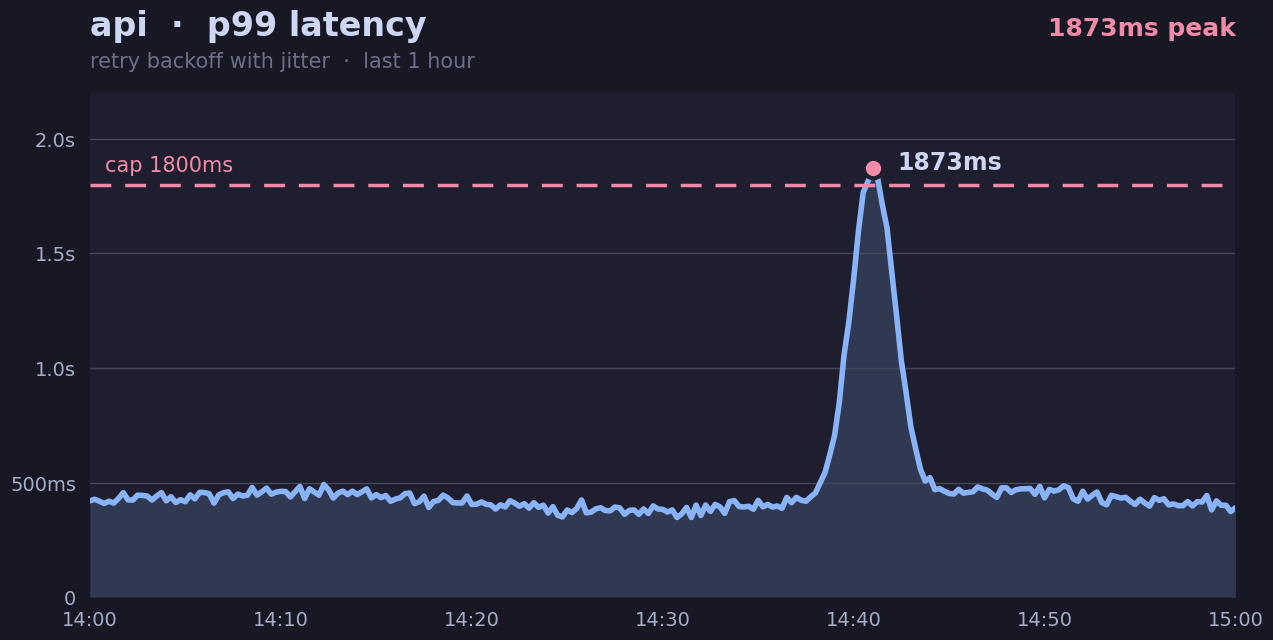

Here is the Python script that generated this plot: (Note: this script raises an exception after producing the figure.)
#!/usr/bin/env python3
"""Draw fixtures/latency.png, the dashboard graph the composer scene attaches.

Usage: python3 latency.py OUT.png

A made-up p99 latency series for the api service over one hour, with the
spike past the 1800ms cap that the reply talks about. The numbers are
generated here from a fixed seed, so the picture is the same on every run.
The strokes are thick because the reply editor shows the picture 3 rows high.
"""

import sys

import matplotlib

matplotlib.use("Agg")
import matplotlib.pyplot as plt
import numpy as np
from matplotlib import font_manager

# Catppuccin Mocha, the scene's dark palette.
BASE, MANTLE, SURFACE1 = "#1e1e2e", "#181825", "#45475a"
TEXT, SUBTEXT, OVERLAY = "#cdd6f4", "#a6adc8", "#6c7086"
BLUE, RED = "#89b4fa", "#f38ba8"

for f in font_manager.findSystemFonts():
    if "GeistMonoNerdFontMono" in f:
        font_manager.fontManager.addfont(f)
plt.rcParams["font.family"] = "GeistMono Nerd Font Mono"

rng = np.random.default_rng(7)
t = np.linspace(0, 60, 241)
p99 = 420 + 40 * np.sin(t / 6) + rng.normal(0, 18, t.size)
spike = np.exp(-(((t - 41) / 1.6) ** 2))
p99 += 1520 * spike
peak = int(np.argmax(p99))
# The test log in setup.sh reports a 1873ms wait; make the graph agree.
p99 += (1873 - p99[peak]) * spike / spike[peak]

fig = plt.figure(figsize=(12.8, 7.2), dpi=100, facecolor=MANTLE)
ax = fig.add_axes([0.075, 0.12, 0.895, 0.7], facecolor=BASE)

ax.fill_between(t, p99, 0, color=BLUE, alpha=0.18, linewidth=0)
ax.plot(t, p99, color=BLUE, linewidth=4, solid_joinstyle="round", solid_capstyle="round")
ax.axhline(1800, color=RED, linewidth=2.5, linestyle=(0, (6, 4)))
ax.text(0.8, 1840, "cap 1800ms", color=RED, fontsize=15, va="bottom")
ax.plot(t[peak], p99[peak], "o", color=RED, markersize=14,
        markeredgecolor=BASE, markeredgewidth=3, zorder=5)
ax.annotate(f"{p99[peak]:.0f}ms", (t[peak], p99[peak]), xytext=(18, 4),
            textcoords="offset points", color=TEXT, fontsize=17, fontweight="bold",
            va="center")

ax.set_xlim(0, 60)
ax.set_ylim(0, 2200)
ax.set_xticks(range(0, 61, 10), [f"14:{m:02d}" for m in range(0, 61, 10)][:-1] + ["15:00"])
ax.set_yticks([0, 500, 1000, 1500, 2000], ["0", "500ms", "1.0s", "1.5s", "2.0s"])
ax.tick_params(colors=SUBTEXT, labelsize=14, length=0, pad=10)
ax.grid(axis="y", color=SURFACE1, linewidth=1)
for s in ax.spines.values():
    s.set_visible(False)

fig.text(0.075, 0.9, "api  ·  p99 latency", color=TEXT, fontsize=24, fontweight="bold")
fig.text(0.075, 0.855, "retry backoff with jitter  ·  last 1 hour", color=OVERLAY, fontsize=15)
fig.text(0.97, 0.9, "1873ms peak", color=RED, fontsize=18, ha="right", fontweight="bold")

fig.savefig(sys.argv[1], dpi=100, facecolor=MANTLE)
